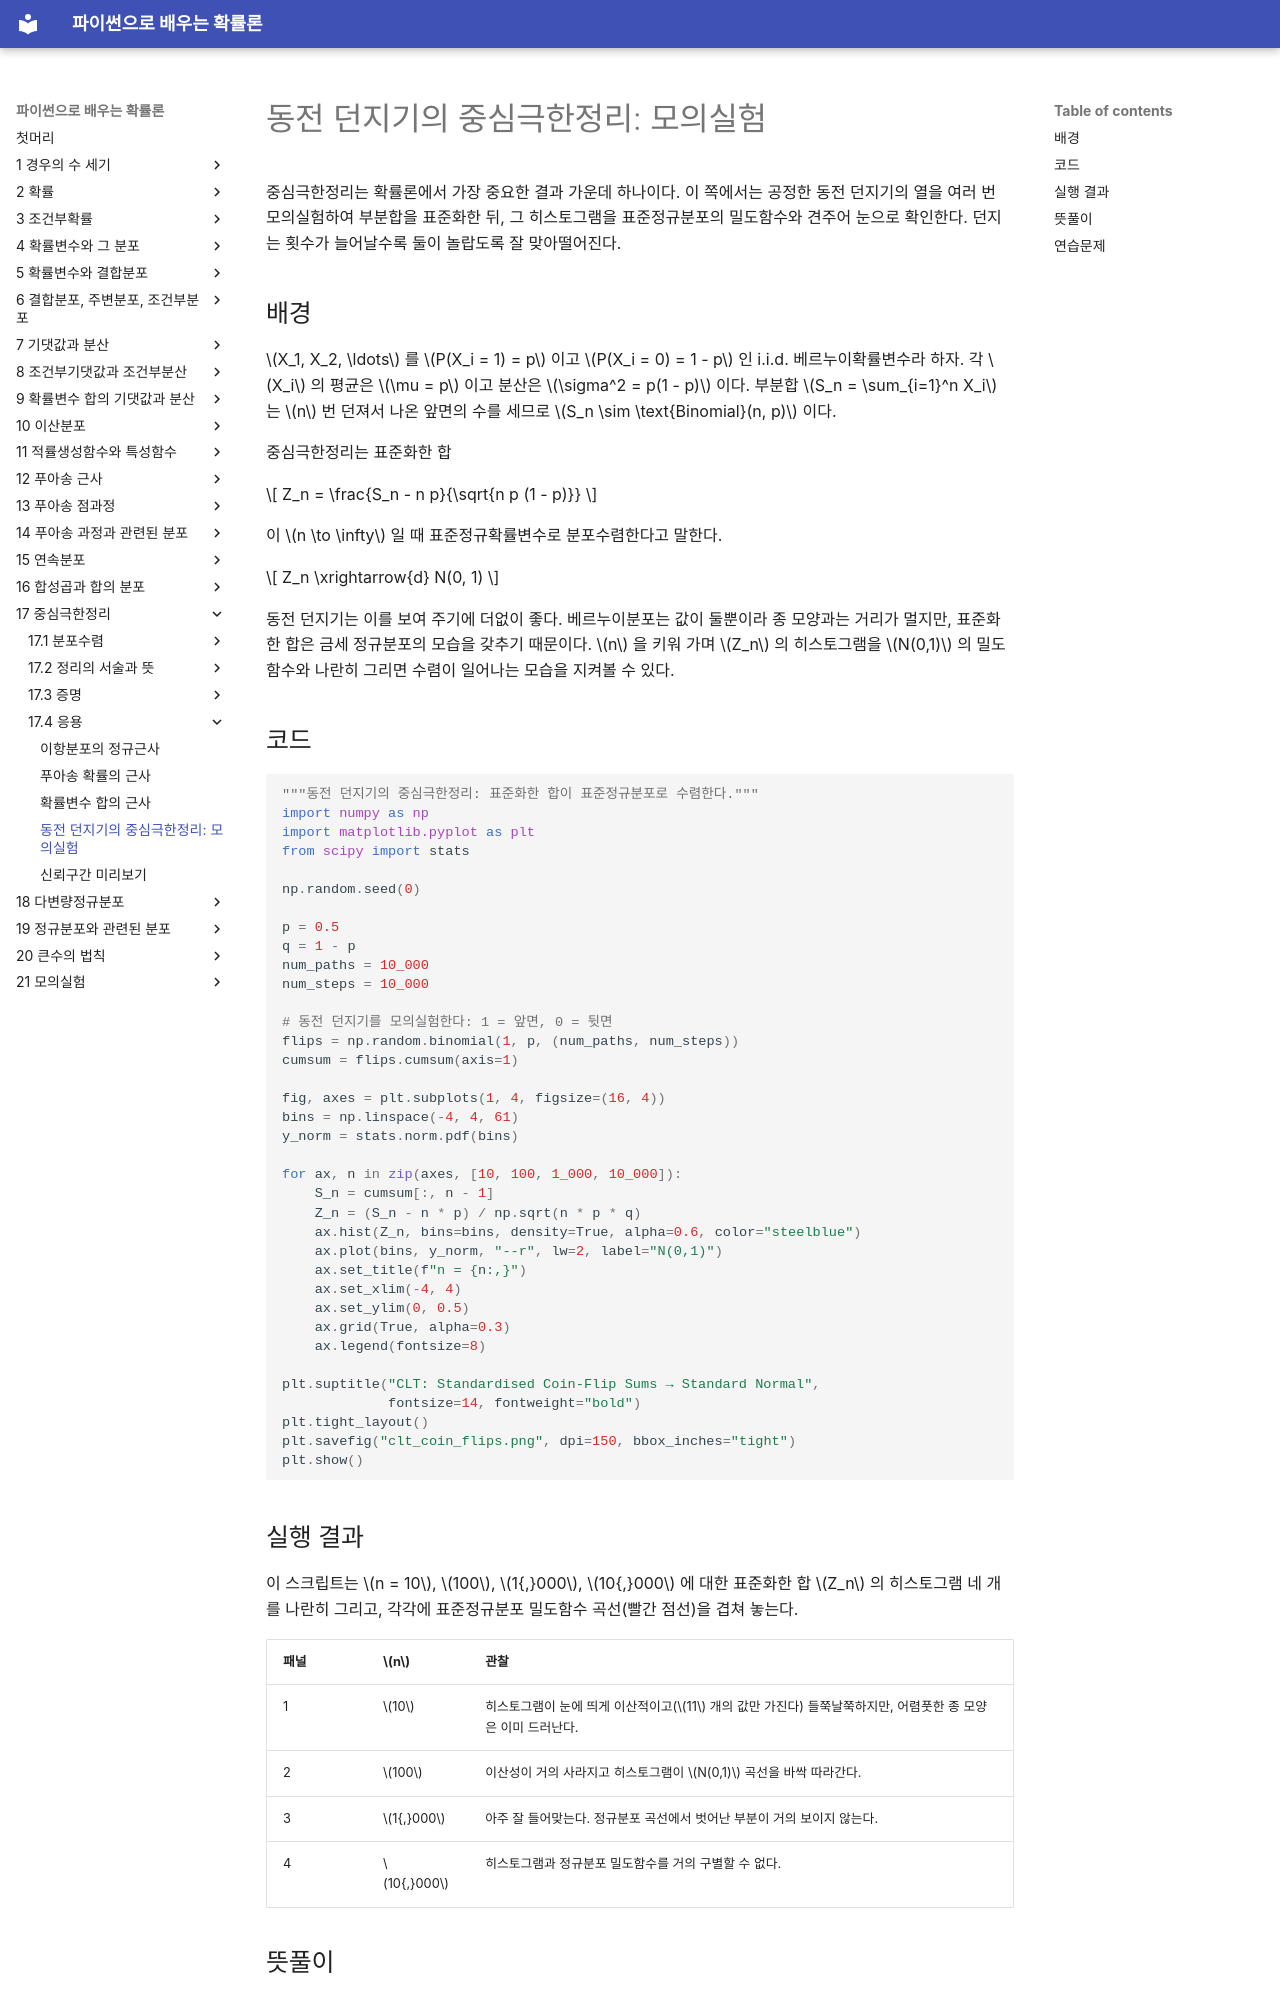

repository: SungchulLee/undergraduate_probability_book_writing · page: ch17/applications/clt_coin_flips/index.html · generator: mkdocs

# 동전 던지기의 중심극한정리: 모의실험

중심극한정리는 확률론에서 가장 중요한 결과 가운데 하나이다. 이 쪽에서는 공정한 동전 던지기의 열을 여러 번 모의실험하여 부분합을 표준화한 뒤, 그 히스토그램을 표준정규분포의 밀도함수와 견주어 눈으로 확인한다. 던지는 횟수가 늘어날수록 둘이 놀랍도록 잘 맞아떨어진다.

## 배경

$X_1, X_2, \ldots$ 를 $P(X_i = 1) = p$ 이고 $P(X_i = 0) = 1 - p$ 인 i.i.d. 베르누이확률변수라 하자. 각 $X_i$ 의 평균은 $\mu = p$ 이고 분산은 $\sigma^2 = p(1 - p)$ 이다. 부분합 $S_n = \sum_{i=1}^n X_i$ 는 $n$ 번 던져서 나온 앞면의 수를 세므로 $S_n \sim \text{Binomial}(n, p)$ 이다.

중심극한정리는 표준화한 합

$$
Z_n = \frac{S_n - n p}{\sqrt{n p (1 - p)}}
$$

이 $n \to \infty$ 일 때 표준정규확률변수로 분포수렴한다고 말한다.

$$
Z_n \xrightarrow{d} N(0, 1)
$$

동전 던지기는 이를 보여 주기에 더없이 좋다. 베르누이분포는 값이 둘뿐이라 종 모양과는 거리가 멀지만, 표준화한 합은 금세 정규분포의 모습을 갖추기 때문이다. $n$ 을 키워 가며 $Z_n$ 의 히스토그램을 $N(0,1)$ 의 밀도함수와 나란히 그리면 수렴이 일어나는 모습을 지켜볼 수 있다.

## 코드

```python
"""동전 던지기의 중심극한정리: 표준화한 합이 표준정규분포로 수렴한다."""
import numpy as np
import matplotlib.pyplot as plt
from scipy import stats

np.random.seed(0)

p = 0.5
q = 1 - p
num_paths = 10_000
num_steps = 10_000

# 동전 던지기를 모의실험한다: 1 = 앞면, 0 = 뒷면
flips = np.random.binomial(1, p, (num_paths, num_steps))
cumsum = flips.cumsum(axis=1)

fig, axes = plt.subplots(1, 4, figsize=(16, 4))
bins = np.linspace(-4, 4, 61)
y_norm = stats.norm.pdf(bins)

for ax, n in zip(axes, [10, 100, 1_000, 10_000]):
    S_n = cumsum[:, n - 1]
    Z_n = (S_n - n * p) / np.sqrt(n * p * q)
    ax.hist(Z_n, bins=bins, density=True, alpha=0.6, color="steelblue")
    ax.plot(bins, y_norm, "--r", lw=2, label="N(0,1)")
    ax.set_title(f"n = {n:,}")
    ax.set_xlim(-4, 4)
    ax.set_ylim(0, 0.5)
    ax.grid(True, alpha=0.3)
    ax.legend(fontsize=8)

plt.suptitle("CLT: Standardised Coin-Flip Sums → Standard Normal",
             fontsize=14, fontweight="bold")
plt.tight_layout()
plt.savefig("clt_coin_flips.png", dpi=150, bbox_inches="tight")
plt.show()
```

## 실행 결과

이 스크립트는 $n = 10$, $100$, $1{,}000$, $10{,}000$ 에 대한 표준화한 합 $Z_n$ 의 히스토그램 네 개를 나란히 그리고, 각각에 표준정규분포 밀도함수 곡선(빨간 점선)을 겹쳐 놓는다.

| 패널 | $n$ | 관찰 |
|-------|-----|-------------|
| 1 | $10$ | 히스토그램이 눈에 띄게 이산적이고($11$ 개의 값만 가진다) 들쭉날쭉하지만, 어렴풋한 종 모양은 이미 드러난다. |
| 2 | $100$ | 이산성이 거의 사라지고 히스토그램이 $N(0,1)$ 곡선을 바싹 따라간다. |
| 3 | $1{,}000$ | 아주 잘 들어맞는다. 정규분포 곡선에서 벗어난 부분이 거의 보이지 않는다. |
| 4 | $10{,}000$ | 히스토그램과 정규분포 밀도함수를 거의 구별할 수 없다. |

## 뜻풀이

이 모의실험은 중심극한정리의 핵심 세 가지를 확인해 준다.

1. **보편성.** 원래 분포(베르누이분포)는 분포가 정규분포에서 멀어질 수 있는 만큼 멀다. 이산적이고 받침이 두 점뿐이다. 그런데도 표준화하고 나면 그 합이 연속인 종 모양 곡선으로 수렴한다.

2. **수렴 속도.** 공정한 동전($p = 0.5$)의 경우 수렴이 빠르다. 베르누이($0.5$) 분포가 대칭이라 왜도가 $0$ 이고, $\rho = E[|X_1 - \mu|^3]$ 에 대한 베리–에센 경계

    $$
    \sup_z \left| P(Z_n \leq z) - \mathcal{N}(z) \right| \leq \frac{C \, \rho}{\sigma^3 \sqrt{n}}
    $$

    가 주는 $O(1/\sqrt{n})$ 의 속도가 $n = 100$ 에서 이미 꽤 정확하기 때문이다.

3. **표준화가 반드시 필요하다.** $np$ 로 중심을 맞추고 $\sqrt{n p(1-p)}$ 로 나누지 않으면, 날것의 합 $S_n$ 은 그저 퍼져 나갈 뿐 어떤 고정된 모양으로도 내려앉지 않는다. 표준화는 모든 $n$ 을 같은 $N(0,1)$ 눈금 위로 포개어 수렴을 눈에 보이게 한다.
